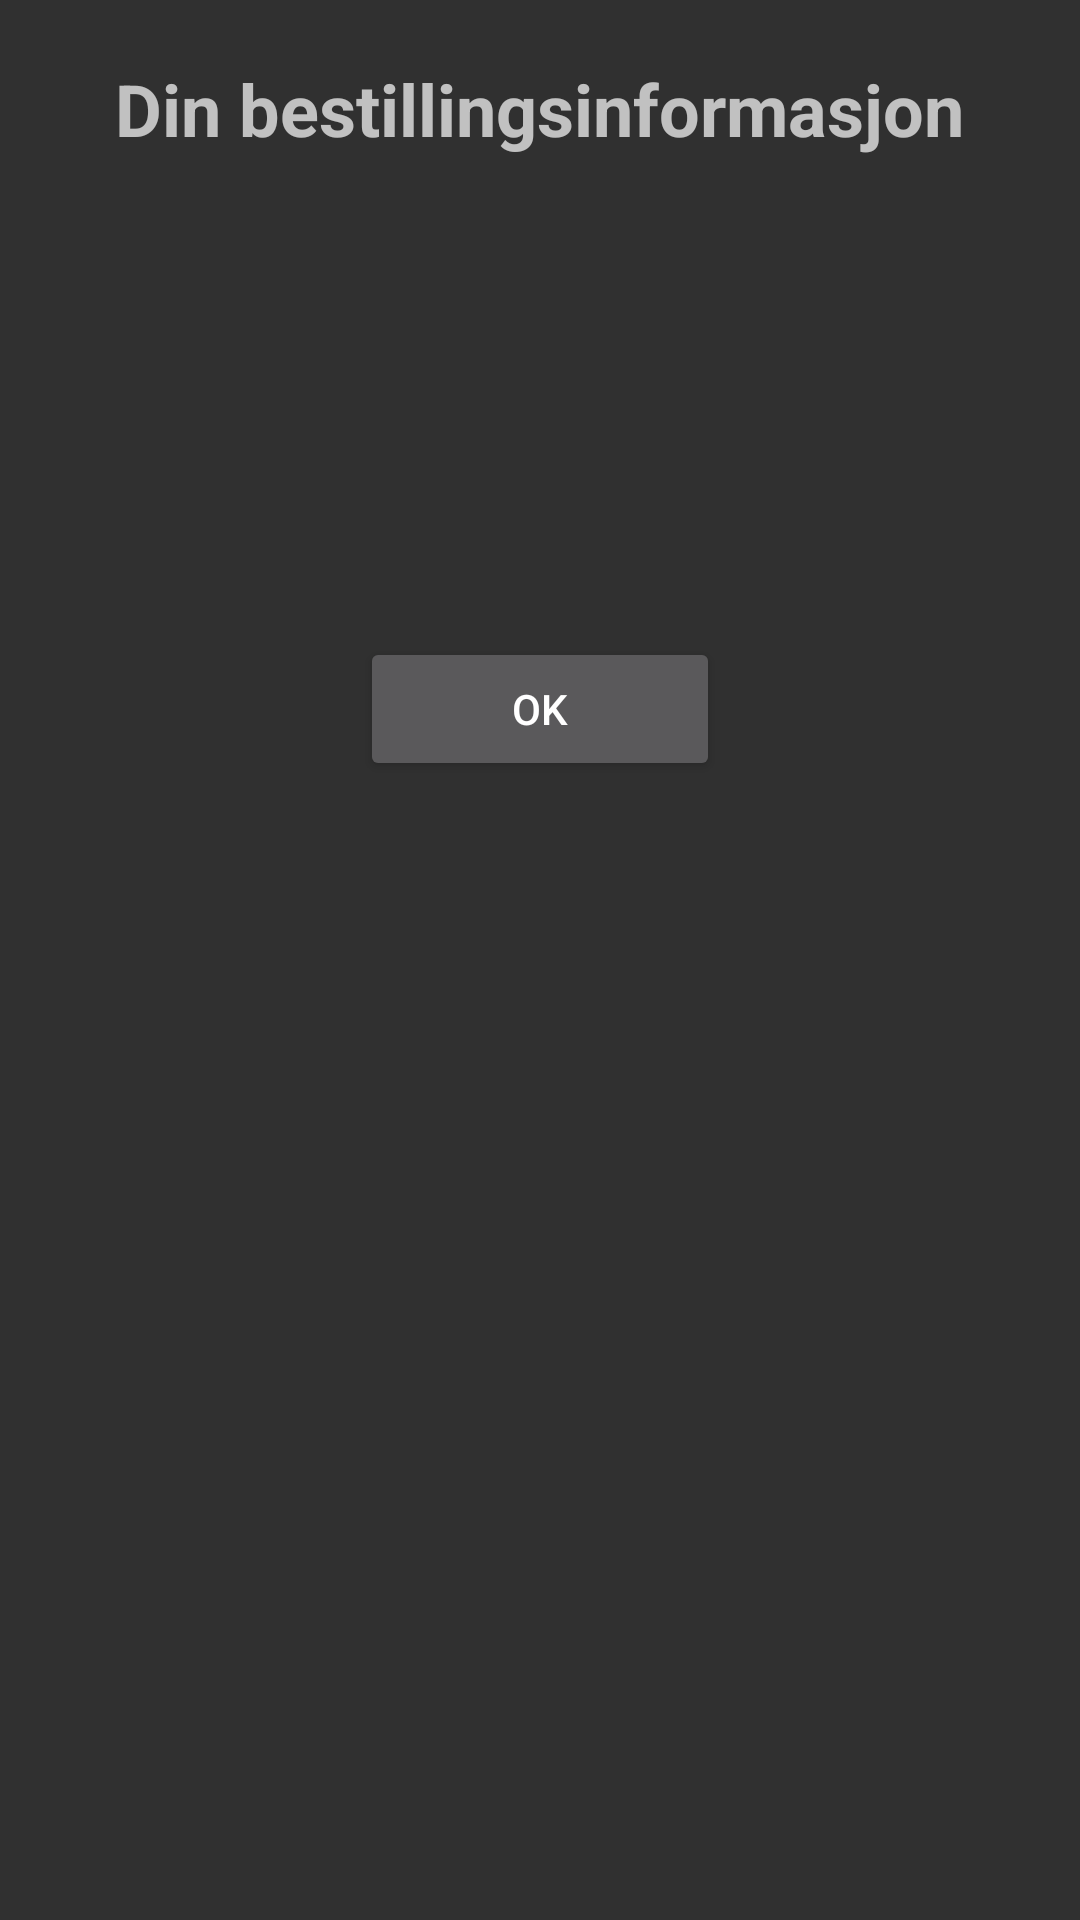

Here is an Android app screen rendered from its layout file. Give the layout XML and the strings, colors and styles it references.
<!-- AndroidManifest.xml: application theme Theme.AppCompat.NoActionBar -->
<!-- res/layout/bestillingsinfo_dialog.xml -->
<?xml version="1.0" encoding="utf-8"?>
<RelativeLayout xmlns:android="http://schemas.android.com/apk/res/android"
    android:orientation="vertical"
    android:layout_width="match_parent"
    android:layout_height="match_parent">

    <TextView
        android:id="@+id/dinBestilling"
        android:layout_width="wrap_content"
        android:layout_height="wrap_content"
        android:layout_below="@+id/tidBoks"
        android:layout_centerHorizontal="true"
        android:layout_marginTop="20dp"
        android:text="Din bestillingsinformasjon"
        android:textAlignment="center"
        android:textSize="24sp"
        android:textStyle="bold" />

    <TextView
        android:id="@+id/bestillingTekst"
        android:layout_width="match_parent"
        android:layout_height="144dp"
        android:layout_below="@+id/dinBestilling"
        android:layout_marginTop="6dp"
        android:textSize="18sp" />

    <Button
        android:id="@+id/btnOk"
        android:layout_width="120dp"
        android:layout_height="wrap_content"
        android:layout_below="@+id/bestillingTekst"
        android:layout_centerHorizontal="true"
        android:layout_gravity="center"
        android:layout_marginTop="10dp"
        android:text="Ok" />



</RelativeLayout>
<!-- resources referenced by this layout -->
<resources>

</resources>
